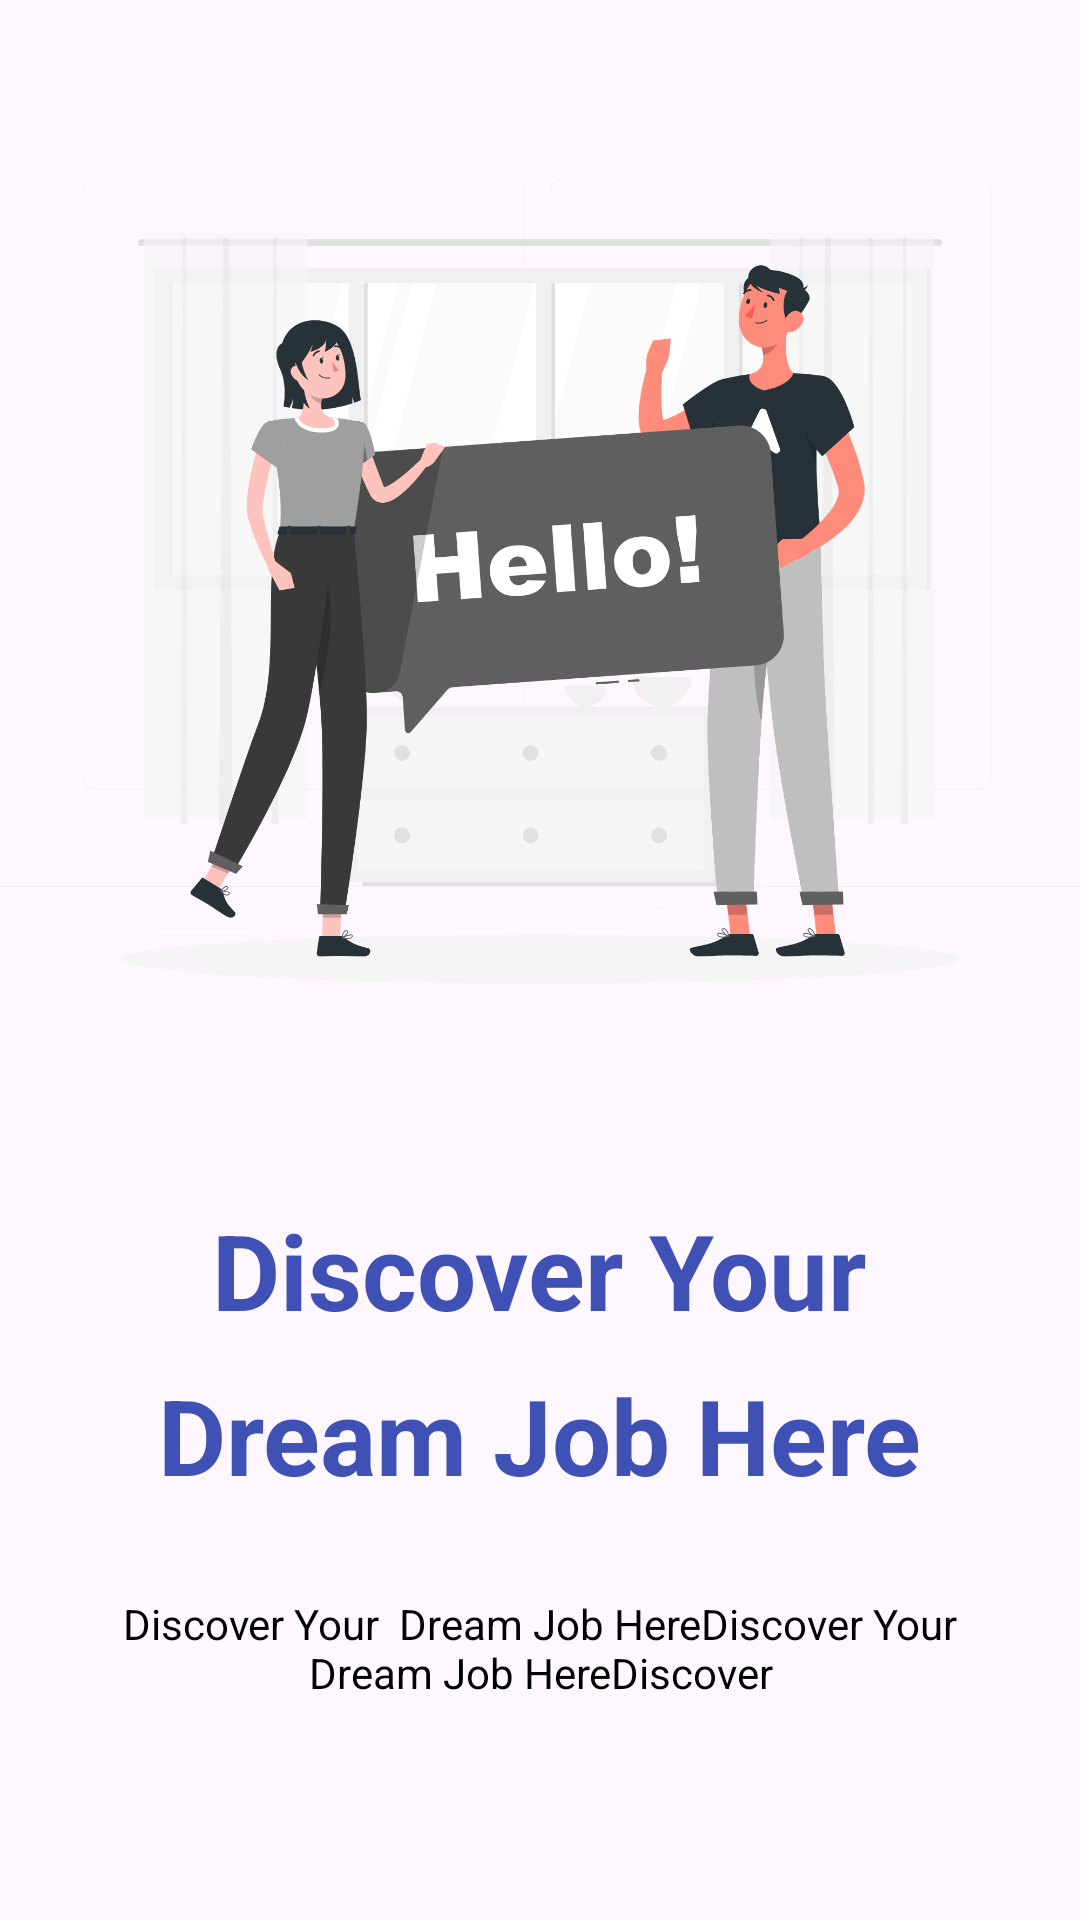

Layout XML and referenced resources for this Android screen:
<!-- AndroidManifest.xml: application theme Theme.MyApplicationMIniProject -->
<!-- res/layout/activity_welcom.xml -->
<?xml version="1.0" encoding="utf-8"?>
<androidx.constraintlayout.widget.ConstraintLayout xmlns:android="http://schemas.android.com/apk/res/android"
    xmlns:app="http://schemas.android.com/apk/res-auto"
    xmlns:tools="http://schemas.android.com/tools"
    android:id="@+id/main"
    android:layout_width="match_parent"
    android:layout_height="match_parent"
    tools:context=".WelcomActivity">

    <ImageView
        android:id="@+id/helloIv"
        android:layout_width="wrap_content"
        android:layout_height="400dp"
        android:src="@drawable/hello"
        app:layout_constraintEnd_toEndOf="parent"
        app:layout_constraintStart_toStartOf="parent"
        app:layout_constraintTop_toTopOf="parent" />

    <TextView
        android:id="@+id/discoverTv"
        android:layout_width="300dp"
        android:layout_height="wrap_content"
        android:lineHeight="55dp"
        android:text="Discover Your  Dream Job Here"
        android:textAlignment="center"
        android:textColor="#3F51B5"
        android:textSize="35sp"
        android:textStyle="bold"
        app:layout_constraintEnd_toEndOf="parent"
        app:layout_constraintHorizontal_bias="0.495"
        app:layout_constraintStart_toStartOf="parent"
        app:layout_constraintTop_toBottomOf="@id/helloIv" />

    <TextView
        android:id="@+id/textTv"
        android:layout_width="310dp"
        android:layout_height="wrap_content"
        android:layout_marginTop="30dp"
        android:text="Discover Your  Dream Job HereDiscover Your  Dream Job HereDiscover"
        android:textAlignment="center"
        android:textColor="@color/black"
        android:textSize="14sp"
        app:layout_constraintEnd_toEndOf="parent"
        app:layout_constraintStart_toStartOf="parent"
        app:layout_constraintTop_toBottomOf="@id/discoverTv" />

    <Button
        android:id="@+id/loginBt"
        style="@style/ElevatedButtonStyle"
        android:layout_width="150dp"
        android:layout_height="wrap_content"
        android:layout_marginTop="70dp"
        android:padding="15dp"
        android:text="Login"
        app:layout_constraintEnd_toStartOf="@+id/regesBt"
        app:layout_constraintHorizontal_bias="0.5"
        app:layout_constraintStart_toStartOf="parent"
        app:layout_constraintTop_toBottomOf="@id/textTv" />

    <Button
        android:id="@+id/regesBt"
        style="@style/ElevatedButtonStyleReg"
        android:layout_width="150dp"
        android:layout_height="wrap_content"
        android:layout_marginTop="70dp"
        android:padding="15dp"
        android:text="Register"
        app:layout_constraintEnd_toEndOf="parent"
        app:layout_constraintHorizontal_bias="0.5"
        app:layout_constraintStart_toEndOf="@+id/loginBt"
        app:layout_constraintTop_toBottomOf="@id/textTv" />

</androidx.constraintlayout.widget.ConstraintLayout>
<!-- resources referenced by this layout -->
<resources>
  <!-- drawable hello: png bitmap (drawable, 302330 bytes) -->
  <style name="ElevatedButtonStyle" parent="Widget.Material3.Button">
          <item name="shapeAppearance">@style/ButtonShape</item>
          <item name="android:elevation">8dp</item>
          <item name="android:translationZ">4dp</item>
          <item name="android:stateListAnimator">@null</item>
          <item name="backgroundTint">#3F51B5</item>
          <item name="android:textColor">@color/white</item>
          <item name="android:textSize">20sp</item>
      </style>
  <style name="ElevatedButtonStyleReg" parent="Widget.Material3.Button">
          <item name="shapeAppearance">@style/ButtonShape</item>
          <item name="android:elevation">1dp</item>
          <item name="android:translationZ">2dp</item>
          <item name="android:stateListAnimator">@null</item>
          <item name="backgroundTint">#F6F6F6</item>
          <item name="android:textColor">@color/black</item>
          <item name="android:textSize">20sp</item>
      </style>
  <style name="Theme.MyApplicationMIniProject" parent="Base.Theme.MyApplicationMIniProject" />
  <style name="ButtonShape" parent="ShapeAppearance.Material3.SmallComponent">
          <item name="cornerSize">5dp</item>
      </style>
  <style name="Base.Theme.MyApplicationMIniProject" parent="Theme.Material3.DayNight.NoActionBar">
          
          
          <item name="elevationOverlayEnabled">true</item>
      </style>
  <!-- not gathered from this repository: default colours our renderer supplied (Android Studio template values) -->
  <color name="black">#FF000000</color>
  <color name="white">#FFFFFFFF</color>
</resources>
